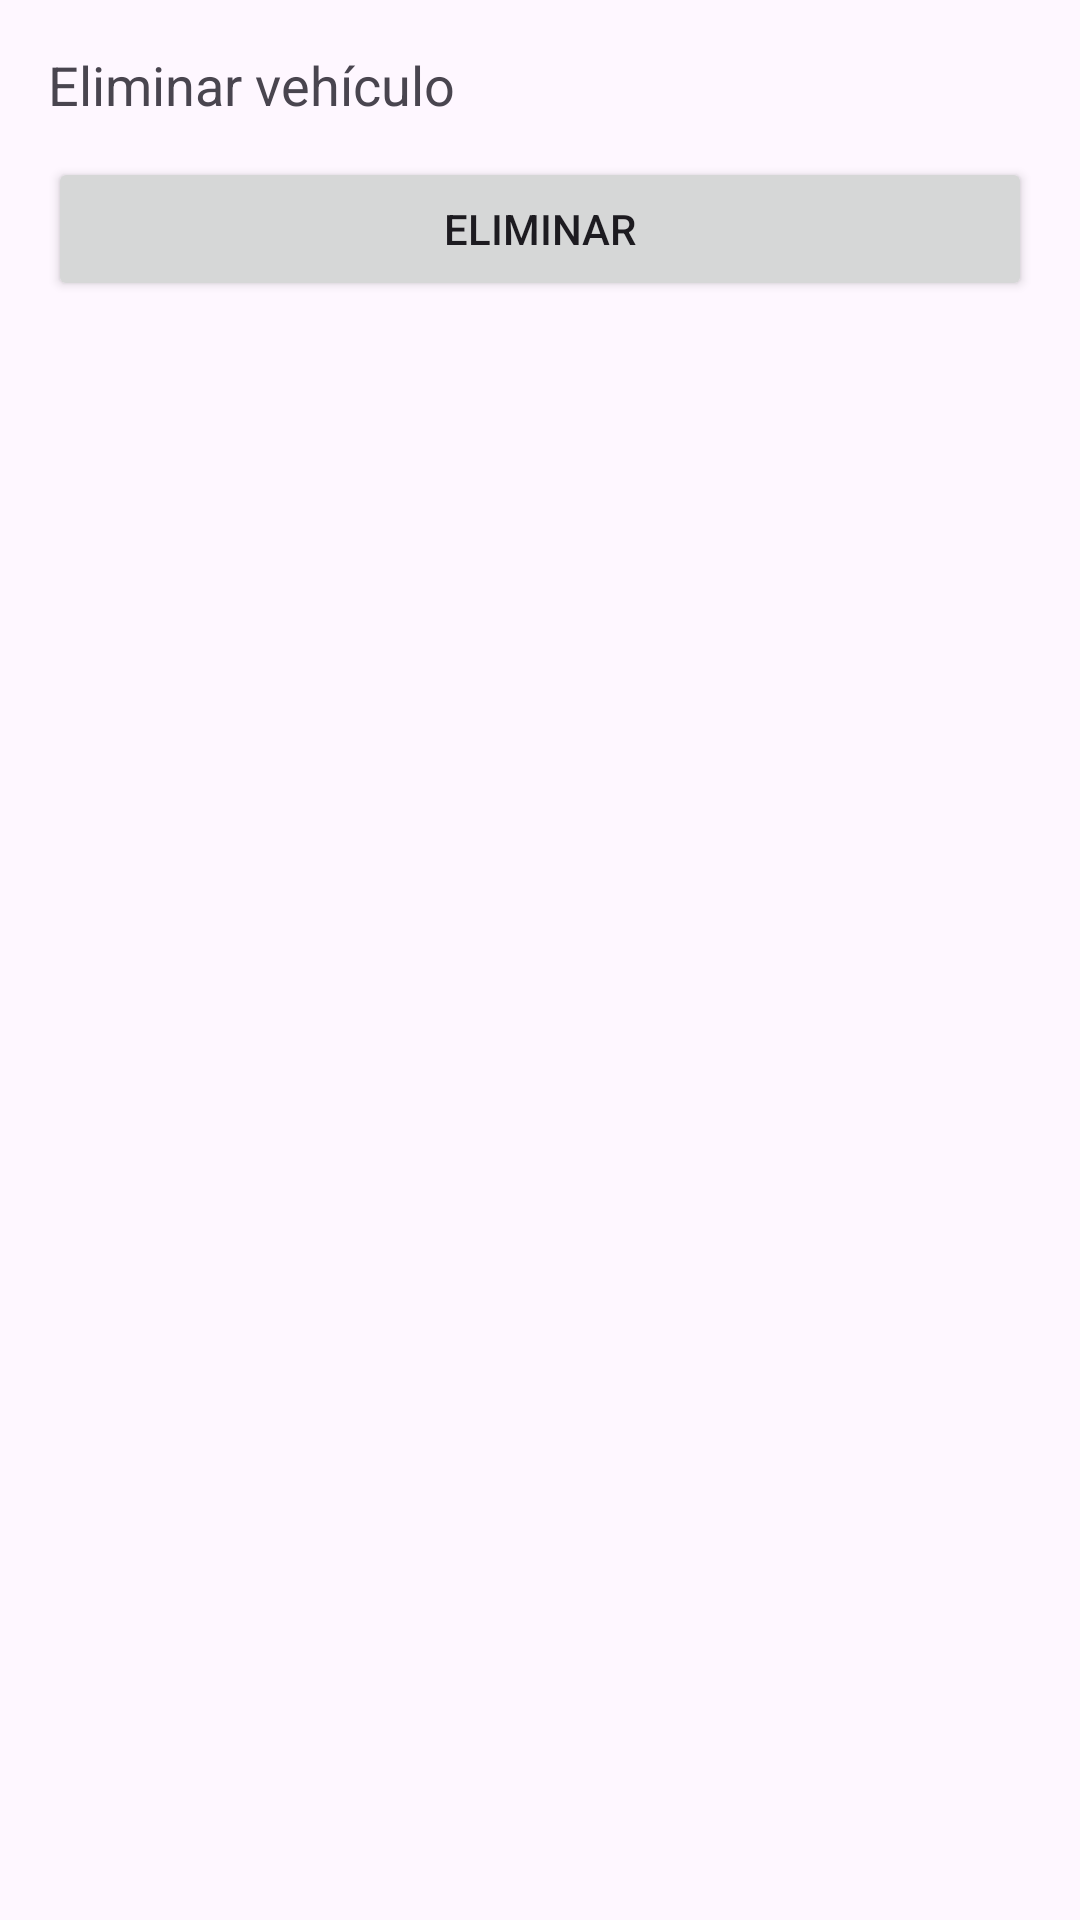

This screen was rendered from an Android layout file. Write that file and the resources it references.
<!-- AndroidManifest.xml: application theme Theme.AppTiendasVehiculos -->
<!-- res/layout/activity_eliminar.xml -->
<?xml version="1.0" encoding="utf-8"?>
<LinearLayout xmlns:android="http://schemas.android.com/apk/res/android"
    android:id="@+id/main_eliminar"
    android:layout_width="match_parent"
    android:layout_height="match_parent"
    android:orientation="vertical"
    android:padding="16dp">

    <TextView android:id="@+id/tvEliminarInfo" android:text="Eliminar vehículo" android:layout_width="match_parent" android:layout_height="wrap_content" android:textSize="18sp" android:paddingBottom="12dp"/>
    <Button android:id="@+id/btnConfirmarEliminar" android:text="Eliminar" android:layout_width="match_parent" android:layout_height="wrap_content"/>
</LinearLayout>
<!-- resources referenced by this layout -->
<resources>
  <style name="Theme.AppTiendasVehiculos" parent="Base.Theme.AppTiendasVehiculos" />
  <style name="Base.Theme.AppTiendasVehiculos" parent="Theme.Material3.DayNight.NoActionBar">
          
          
      </style>
</resources>
